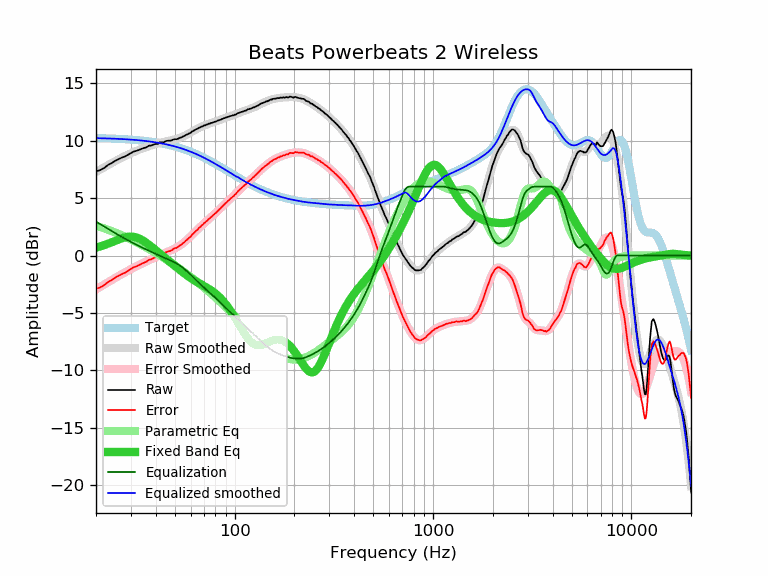

Values plotted in this chart, from the file beside it:
frequency, raw, error, smoothed, error_smoothed, equalization, parametric_eq, equalized_raw, equalized_smoothed, target
20, 7.33, -2.90, 7.27, -2.95, 2.95, 0.69, 10.28, 10.22, 10.22
21, 7.44, -2.78, 7.48, -2.73, 2.73, 0.79, 10.17, 10.21, 10.21
22, 7.63, -2.58, 7.68, -2.52, 2.52, 0.91, 10.15, 10.20, 10.20
23, 7.89, -2.31, 7.87, -2.32, 2.32, 1.03, 10.21, 10.19, 10.19
24, 8.05, -2.14, 8.05, -2.13, 2.13, 1.15, 10.18, 10.18, 10.18
25, 8.25, -1.92, 8.22, -1.95, 1.95, 1.28, 10.20, 10.17, 10.17
26, 8.40, -1.76, 8.38, -1.78, 1.78, 1.40, 10.17, 10.16, 10.16
27, 8.53, -1.62, 8.53, -1.62, 1.62, 1.50, 10.14, 10.14, 10.14
28, 8.63, -1.50, 8.66, -1.46, 1.46, 1.58, 10.09, 10.13, 10.13
29, 8.78, -1.33, 8.79, -1.32, 1.32, 1.63, 10.10, 10.11, 10.11
30, 8.92, -1.18, 8.91, -1.19, 1.19, 1.65, 10.10, 10.09, 10.09
31, 9.06, -1.02, 9.02, -1.06, 1.06, 1.63, 10.11, 10.07, 10.07
32, 9.12, -0.94, 9.12, -0.94, 0.94, 1.57, 10.05, 10.05, 10.05
33, 9.20, -0.84, 9.21, -0.82, 0.82, 1.48, 10.02, 10.03, 10.03
34, 9.30, -0.71, 9.30, -0.71, 0.71, 1.37, 10.01, 10.01, 10.01
35, 9.37, -0.62, 9.38, -0.61, 0.61, 1.23, 9.97, 9.99, 9.99
36, 9.44, -0.53, 9.46, -0.51, 0.51, 1.09, 9.94, 9.96, 9.96
37, 9.57, -0.37, 9.53, -0.41, 0.41, 0.93, 9.98, 9.94, 9.94
38, 9.58, -0.33, 9.59, -0.32, 0.32, 0.78, 9.89, 9.91, 9.91
39, 9.67, -0.22, 9.65, -0.23, 0.23, 0.62, 9.89, 9.88, 9.88
40, 9.72, -0.14, 9.71, -0.14, 0.14, 0.46, 9.86, 9.85, 9.85
41, 9.72, -0.11, 9.76, -0.06, 0.06, 0.31, 9.77, 9.82, 9.82
42, 9.87, 0.08, 9.81, 0.02, -0.02, 0.16, 9.84, 9.79, 9.79
43, 9.86, 0.10, 9.86, 0.10, -0.10, 0.01, 9.76, 9.76, 9.76
44, 9.87, 0.14, 9.90, 0.18, -0.18, -0.13, 9.69, 9.72, 9.72
45, 9.97, 0.28, 9.94, 0.25, -0.25, -0.27, 9.72, 9.69, 9.69
46, 10.00, 0.34, 9.97, 0.32, -0.32, -0.40, 9.67, 9.65, 9.65
47, 10.00, 0.38, 10.01, 0.39, -0.39, -0.53, 9.60, 9.62, 9.62
48, 10.02, 0.44, 10.04, 0.47, -0.47, -0.66, 9.55, 9.58, 9.58
49, 10.10, 0.56, 10.08, 0.54, -0.54, -0.79, 9.56, 9.54, 9.54
50, 10.14, 0.64, 10.11, 0.62, -0.62, -0.91, 9.52, 9.50, 9.50
51, 10.13, 0.67, 10.15, 0.70, -0.70, -1.03, 9.43, 9.45, 9.45
52, 10.18, 0.76, 10.20, 0.79, -0.79, -1.15, 9.39, 9.41, 9.41
53, 10.26, 0.89, 10.25, 0.88, -0.88, -1.26, 9.38, 9.37, 9.37
54, 10.29, 0.96, 10.30, 0.98, -0.98, -1.37, 9.31, 9.32, 9.32
55, 10.38, 1.10, 10.36, 1.08, -1.08, -1.48, 9.29, 9.28, 9.28
56, 10.42, 1.18, 10.43, 1.20, -1.20, -1.59, 9.22, 9.23, 9.23
57, 10.52, 1.33, 10.50, 1.31, -1.31, -1.69, 9.21, 9.18, 9.18
58, 10.56, 1.42, 10.57, 1.43, -1.43, -1.78, 9.13, 9.14, 9.14
59, 10.64, 1.55, 10.64, 1.55, -1.55, -1.87, 9.09, 9.09, 9.09
60, 10.69, 1.65, 10.71, 1.67, -1.67, -1.96, 9.01, 9.04, 9.04
61, 10.81, 1.82, 10.78, 1.80, -1.80, -2.04, 9.01, 8.99, 8.99
62, 10.86, 1.92, 10.86, 1.92, -1.92, -2.12, 8.94, 8.94, 8.94
63, 10.94, 2.05, 10.92, 2.04, -2.04, -2.20, 8.90, 8.89, 8.89
64, 11.00, 2.16, 10.99, 2.15, -2.15, -2.27, 8.84, 8.84, 8.84
65, 11.04, 2.25, 11.05, 2.27, -2.27, -2.34, 8.77, 8.78, 8.78
66, 11.13, 2.40, 11.11, 2.38, -2.38, -2.40, 8.75, 8.73, 8.73
67, 11.16, 2.48, 11.17, 2.49, -2.49, -2.46, 8.67, 8.68, 8.68
68, 11.24, 2.61, 11.22, 2.59, -2.59, -2.53, 8.64, 8.62, 8.62
69, 11.25, 2.68, 11.26, 2.69, -2.69, -2.59, 8.55, 8.57, 8.57
70, 11.33, 2.81, 11.31, 2.79, -2.79, -2.65, 8.54, 8.52, 8.52
71, 11.33, 2.86, 11.35, 2.89, -2.89, -2.71, 8.44, 8.46, 8.46
72, 11.41, 3.00, 11.39, 2.98, -2.98, -2.77, 8.43, 8.41, 8.41
73, 11.41, 3.05, 11.43, 3.07, -3.07, -2.83, 8.33, 8.35, 8.35
74, 11.49, 3.19, 11.46, 3.16, -3.16, -2.89, 8.32, 8.30, 8.30
75, 11.49, 3.24, 11.50, 3.25, -3.25, -2.96, 8.23, 8.25, 8.25
76, 11.55, 3.35, 11.53, 3.34, -3.34, -3.02, 8.20, 8.19, 8.19
77, 11.56, 3.42, 11.57, 3.43, -3.43, -3.09, 8.13, 8.14, 8.14
78, 11.61, 3.52, 11.60, 3.52, -3.52, -3.16, 8.09, 8.08, 8.08
79, 11.63, 3.60, 11.63, 3.60, -3.60, -3.24, 8.02, 8.03, 8.03
... 553 more rows
